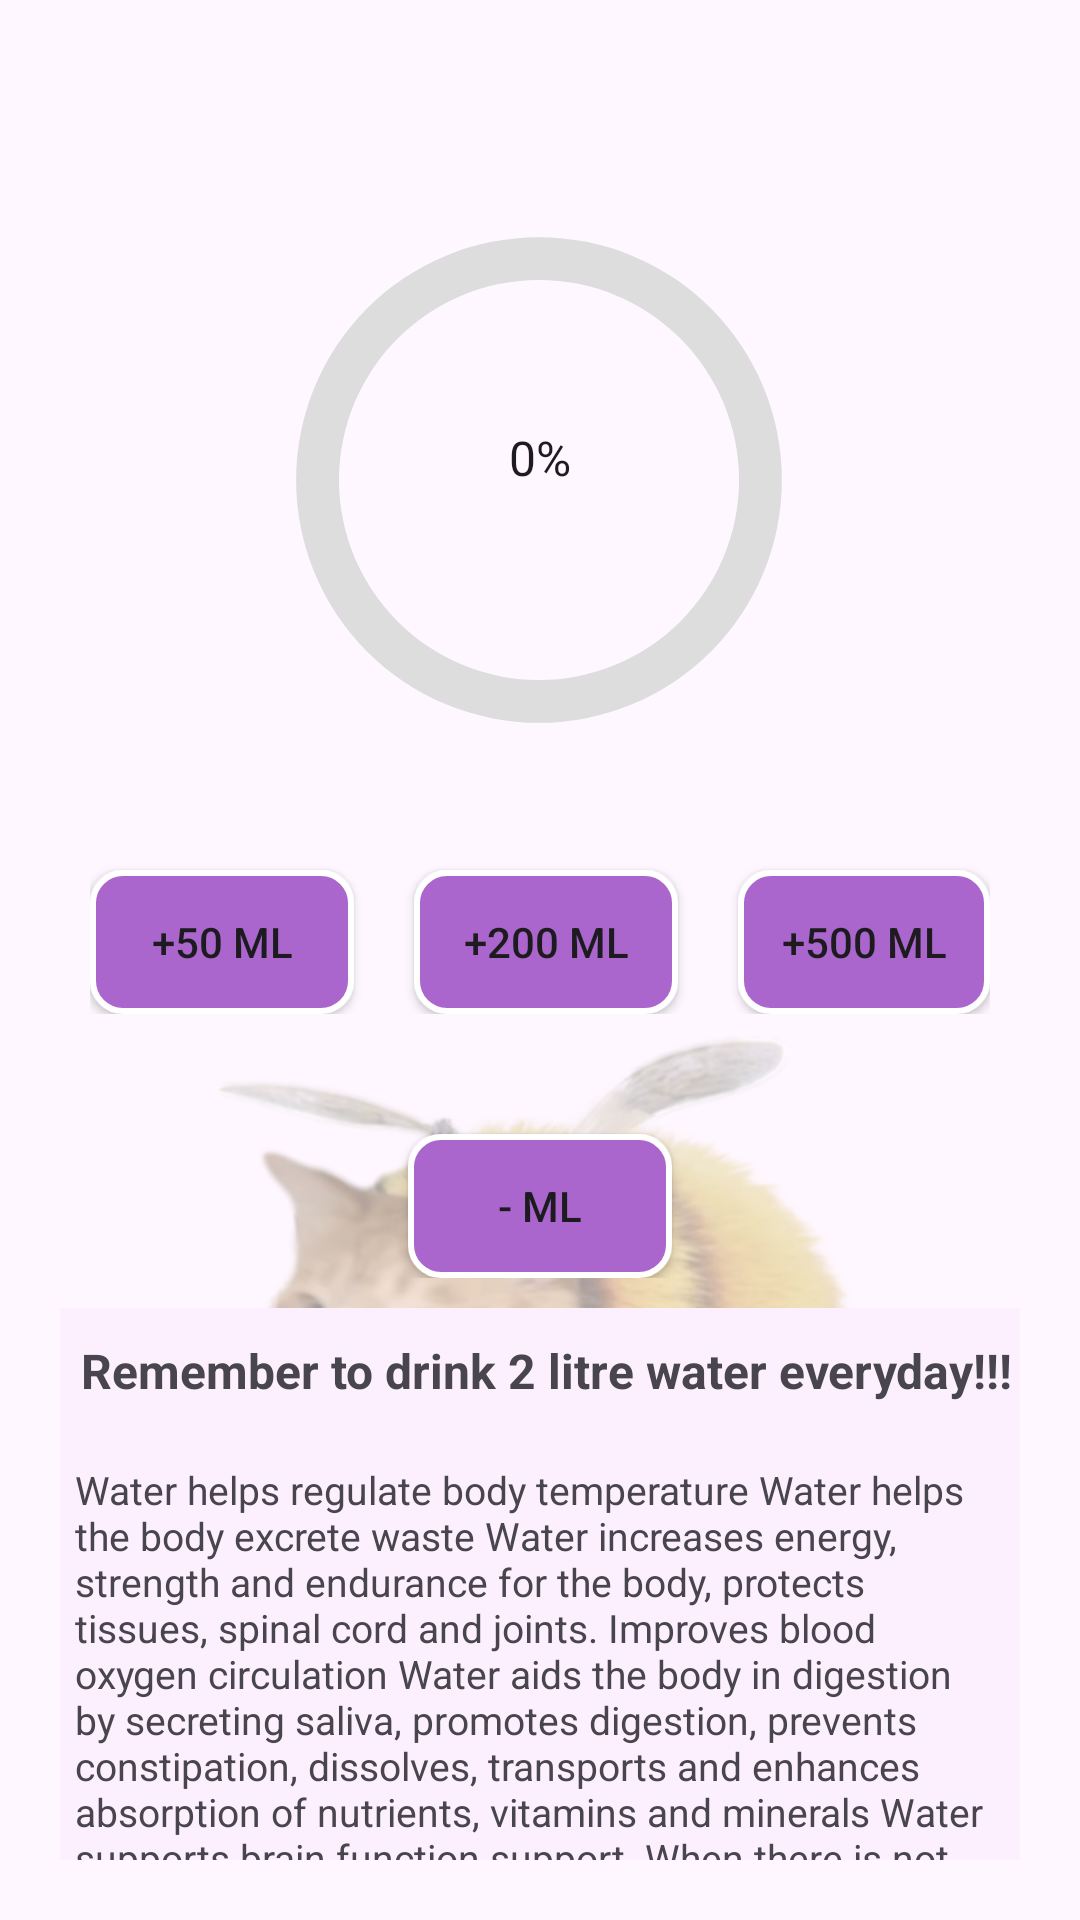

Android layout source for this screen:
<!-- AndroidManifest.xml: application theme Theme.Material3.Light.NoActionBar -->
<!-- res/layout/fragment_water.xml -->
<?xml version="1.0" encoding="utf-8"?>
<androidx.constraintlayout.widget.ConstraintLayout xmlns:android="http://schemas.android.com/apk/res/android"
    xmlns:app="http://schemas.android.com/apk/res-auto"
    xmlns:tools="http://schemas.android.com/tools"
    android:layout_width="match_parent"
    android:layout_height="match_parent"
    android:padding="20sp"
    tools:context=".fragment.WaterFragment">
    <ImageView
        android:id="@+id/imageView"
        android:layout_width="wrap_content"
        android:layout_height="320sp"
        android:alpha="0.4"
        app:layout_constraintBottom_toBottomOf="parent"
        app:layout_constraintEnd_toEndOf="parent"
        app:layout_constraintStart_toStartOf="parent"
        app:srcCompat="@drawable/logo" />
    <LinearLayout
        android:layout_width="match_parent"
        android:layout_height="250sp"
        android:background="#FCF0FF"
        android:gravity="center"
        android:paddingLeft="5sp"
        android:orientation="vertical"
        app:layout_constraintEnd_toEndOf="parent"
        app:layout_constraintHorizontal_bias="0.6"
        app:layout_constraintStart_toStartOf="parent"
        app:layout_constraintTop_toBottomOf="@+id/linearLayout5"
        app:layout_constraintVertical_bias="1.0">

        <TextView
            android:layout_width="wrap_content"
            android:layout_height="wrap_content"
            android:paddingTop="10sp"
            android:text="Remember to drink 2 litre water everyday!!!"
            android:textSize="16sp"
            android:textStyle="bold"></TextView>
        <TextView
            android:layout_width="match_parent"
            android:layout_height="match_parent"
            android:paddingTop="20sp"
            android:textSize="13sp"
            android:text="Water helps regulate body temperature Water helps the body excrete waste Water increases energy, strength and endurance for the body, protects tissues, spinal cord and joints. Improves blood oxygen circulation Water aids the body in digestion by secreting saliva, promotes digestion, prevents constipation, dissolves, transports and enhances absorption of nutrients, vitamins and minerals Water supports brain function support. When there is not enough water in the human body, it can negatively affect concentration, alertness and short-term memory. Water helps keep skin youthful, aids weight loss,...">

        </TextView>
    </LinearLayout>

    <ProgressBar
        android:id="@+id/progressBar"
        android:layout_width="200sp"
        android:layout_height="200sp"
        android:layout_marginTop="40dp"
        android:indeterminateOnly="false"
        android:max="2000"
        android:progress="0"
        android:progressDrawable="@drawable/circle"
        app:layout_constraintEnd_toEndOf="parent"
        app:layout_constraintHorizontal_bias="0.497"
        app:layout_constraintStart_toStartOf="parent"
        app:layout_constraintTop_toTopOf="parent" />

    <TextView
        android:id="@+id/TxtProcess"
        android:layout_width="wrap_content"
        android:layout_height="wrap_content"
        android:gravity="center"
        android:text="0%"
        android:textAppearance="@style/TextAppearance.AppCompat.Large"
        android:textSize="16dp"
        app:layout_constraintBottom_toBottomOf="@+id/progressBar"
        app:layout_constraintEnd_toEndOf="@+id/progressBar"
        app:layout_constraintHorizontal_bias="0.502"
        app:layout_constraintStart_toStartOf="@+id/progressBar"
        app:layout_constraintTop_toTopOf="parent"
        app:layout_constraintVertical_bias="0.558"></TextView>

    <LinearLayout
        android:id="@+id/linearLayout"
        android:layout_width="match_parent"
        android:layout_height="wrap_content"
        android:gravity="center_horizontal"
        android:orientation="horizontal"
        android:padding="10dp"
        app:layout_constraintEnd_toEndOf="parent"
        app:layout_constraintStart_toStartOf="parent"
        app:layout_constraintTop_toBottomOf="@+id/progressBar">

        <Button
            android:id="@+id/increase50Button"
            android:layout_width="wrap_content"
            android:layout_height="wrap_content"
            android:layout_below="@id/progressBar"
            android:layout_alignParentStart="true"
            android:layout_marginTop="20dp"
            android:layout_marginRight="20dp"
            android:background="@drawable/btn_bg"
            app:backgroundTint="@null"
            android:text="+50 ml" />

        <Button
            android:id="@+id/increase200Button"
            android:layout_width="wrap_content"
            android:layout_height="wrap_content"
            android:layout_below="@id/progressBar"
            android:layout_centerHorizontal="true"
            android:layout_marginTop="20dp"
            android:layout_marginRight="20dp"
            android:background="@drawable/btn_bg"
            app:backgroundTint="@null"
            android:text="+200 ml" />

        <Button
            android:id="@+id/increase500Button"
            android:layout_width="wrap_content"
            android:layout_height="wrap_content"
            android:layout_below="@id/progressBar"
            android:layout_alignParentEnd="true"
            android:layout_marginTop="20dp"
            android:background="@drawable/btn_bg"
            app:backgroundTint="@null"
            android:text="+500 ml" />
    </LinearLayout>

    <LinearLayout
        android:id="@+id/linearLayout5"
        android:layout_width="match_parent"
        android:layout_height="wrap_content"
        android:gravity="center_horizontal"
        android:orientation="horizontal"
        android:padding="10dp"
        app:layout_constraintStart_toStartOf="parent"
        app:layout_constraintTop_toBottomOf="@+id/linearLayout">

        <Button
            android:id="@+id/decreaseButton"
            android:layout_width="wrap_content"
            android:layout_height="wrap_content"
            android:layout_below="@id/increase50Button"
            android:layout_alignParentStart="true"
            android:layout_marginTop="20dp"
            android:background="@drawable/btn_bg"
            android:text="- ml"
            app:backgroundTint="@null" />

    </LinearLayout>

</androidx.constraintlayout.widget.ConstraintLayout>
<!-- resources referenced by this layout -->
<resources>
  <!-- drawable btn_bg (drawable) -->
  <?xml version="1.0" encoding="utf-8"?>
  <selector xmlns:android="http://schemas.android.com/apk/res/android">
      <item>
          <shape android:shape="rectangle">
  
              <solid android:color="@android:color/holo_purple"></solid>
          <corners android:radius="10dp"></corners>
              <stroke android:width="2dp" android:color="@color/white"></stroke>
          </shape>
      </item>
  </selector>
  <!-- drawable circle (drawable) -->
  <?xml version="1.0" encoding="utf-8"?>
  <layer-list xmlns:android="http://schemas.android.com/apk/res/android">
  <item>
      <shape
          android:shape="ring"
          android:thicknessRatio="14"
          android:useLevel="false">
          <solid android:color="#DDD"/>
  
      </shape>
  </item>
      <item>
          <shape
              android:shape="ring"
              android:thicknessRatio="14"
              android:useLevel="true">
              <solid android:color="#03A9F4"/>
          </shape>
      </item>
  </layer-list>
  <!-- drawable logo: png bitmap (drawable, 238254 bytes) -->
  <!-- not gathered from this repository: default colours our renderer supplied (Android Studio template values) -->
  <color name="white">#FFFFFFFF</color>
</resources>
